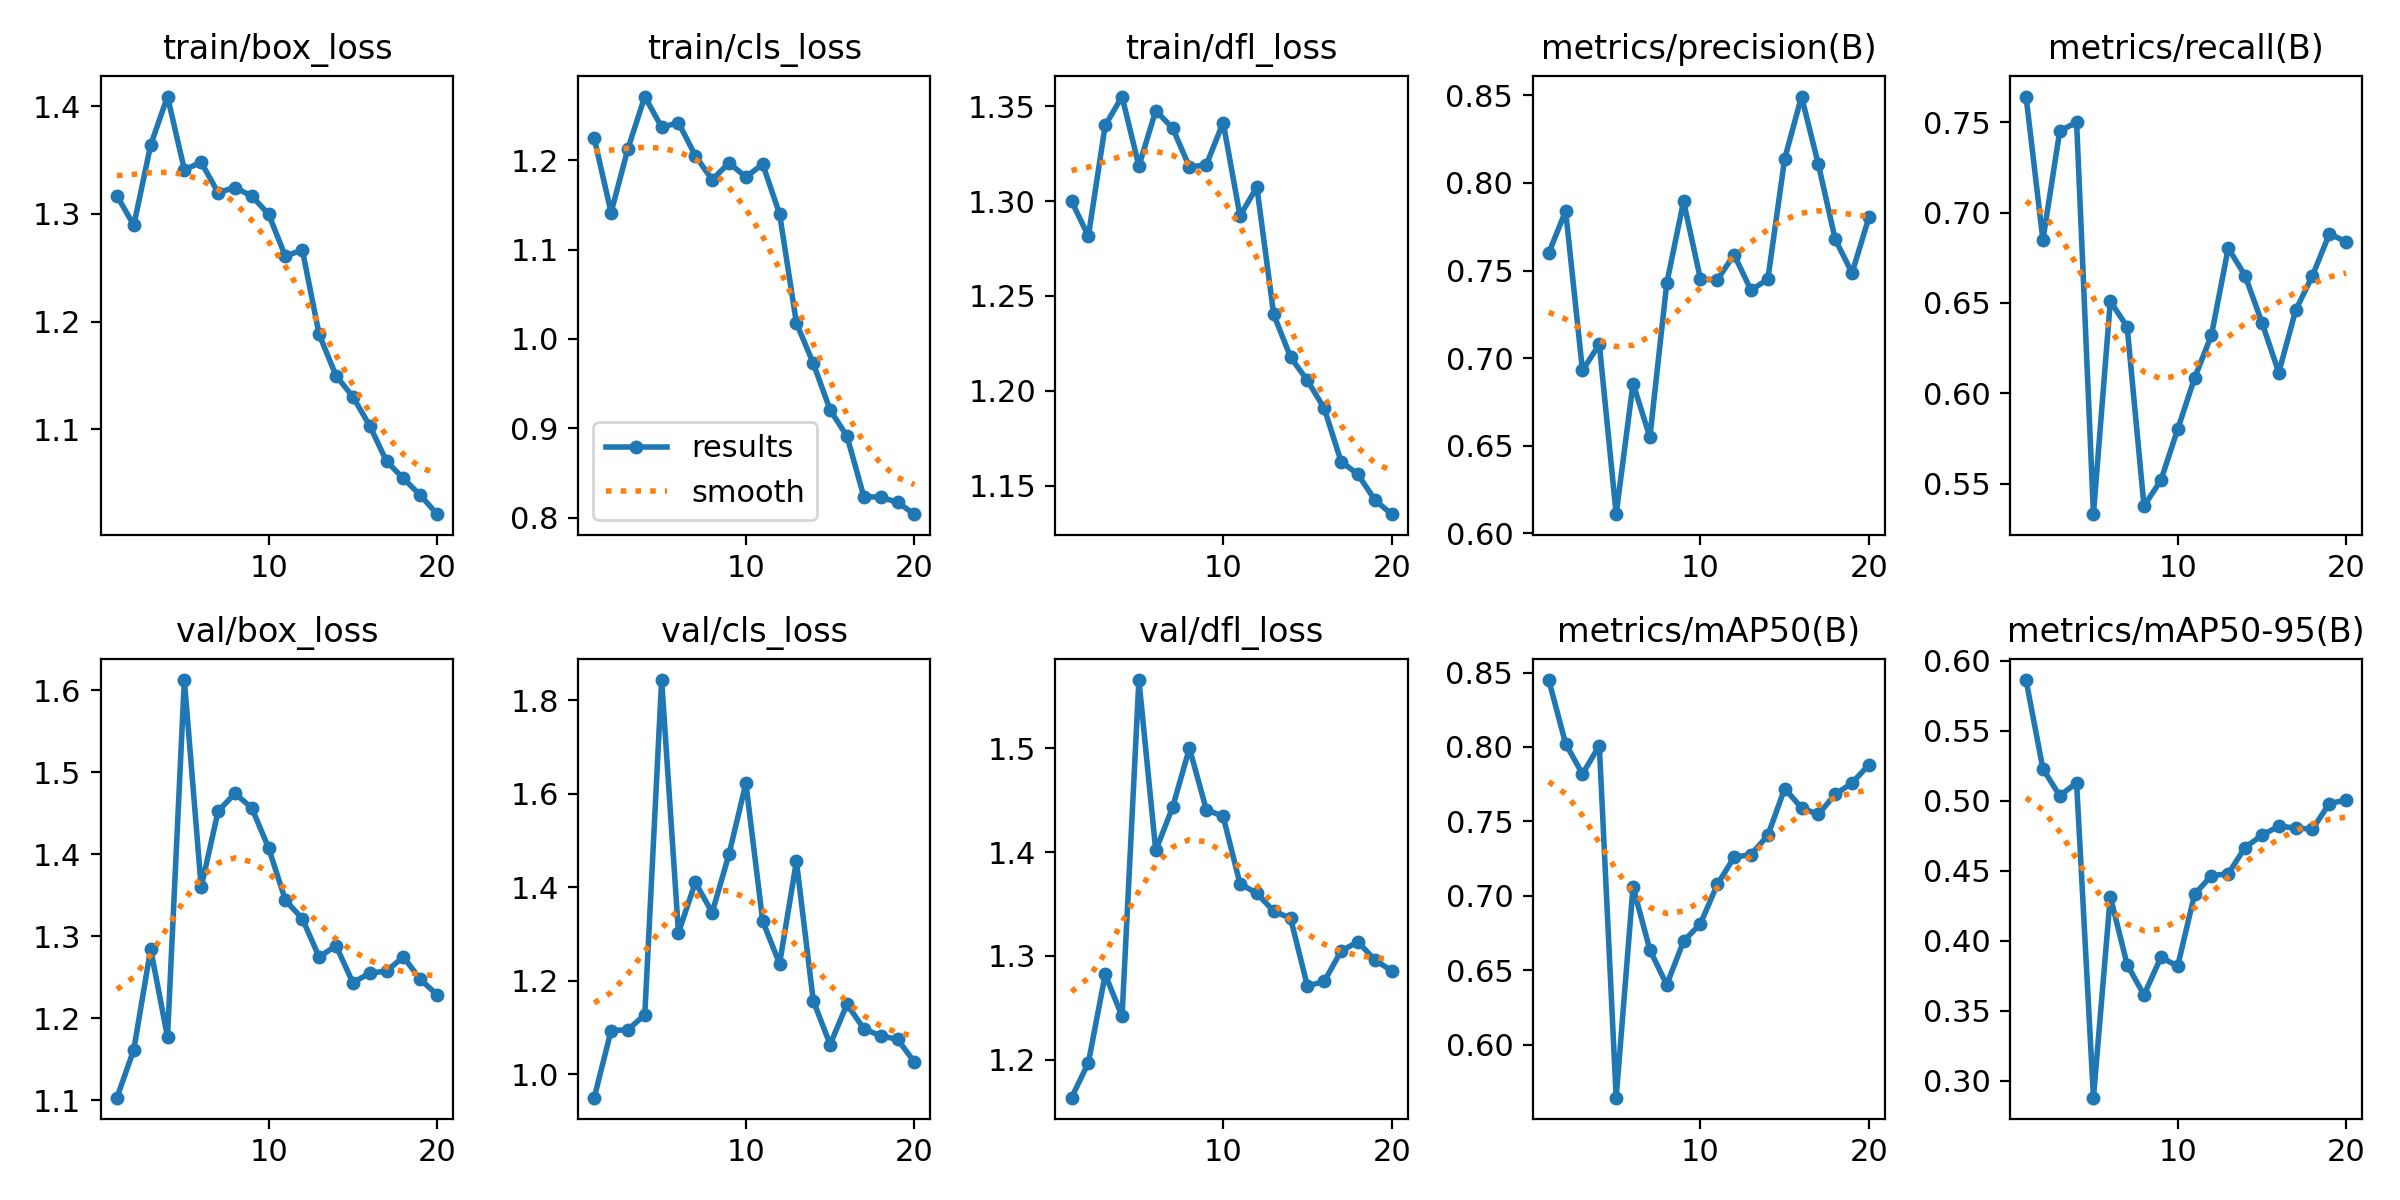

The table this chart was drawn from, first rows:
epoch, train/box_loss, train/cls_loss, train/dfl_loss, metrics/precision(B), metrics/recall(B), metrics/mAP50(B), metrics/mAP50-95(B), val/box_loss, val/cls_loss, val/dfl_loss, lr/pg0, lr/pg1, lr/pg2
1, 1.317, 1.224, 1.3, 0.76, 0.7641, 0.845, 0.5861, 1.103, 0.9501, 1.163, 0.00034, 0.00034, 0.00034
2, 1.29, 1.141, 1.282, 0.784, 0.6848, 0.8022, 0.5227, 1.162, 1.093, 1.197, 0.0006653, 0.0006653, 0.0006653
3, 1.364, 1.213, 1.34, 0.6929, 0.745, 0.7818, 0.5035, 1.284, 1.095, 1.282, 0.0009551, 0.0009551, 0.0009551
4, 1.409, 1.271, 1.355, 0.7079, 0.75, 0.8009, 0.5128, 1.177, 1.127, 1.242, 0.001209, 0.001209, 0.001209
5, 1.341, 1.237, 1.318, 0.6109, 0.5332, 0.5643, 0.2879, 1.613, 1.843, 1.566, 0.001428, 0.001428, 0.001428
6, 1.348, 1.242, 1.348, 0.6855, 0.6509, 0.706, 0.4316, 1.36, 1.303, 1.402, 0.001505, 0.001505, 0.001505
7, 1.32, 1.205, 1.338, 0.6549, 0.6368, 0.6636, 0.3829, 1.452, 1.41, 1.443, 0.001406, 0.001406, 0.001406
8, 1.325, 1.178, 1.318, 0.7426, 0.5377, 0.6402, 0.3613, 1.474, 1.346, 1.5, 0.001307, 0.001307, 0.001307
9, 1.317, 1.197, 1.319, 0.7895, 0.5519, 0.6695, 0.3881, 1.457, 1.471, 1.441, 0.001208, 0.001208, 0.001208
10, 1.3, 1.181, 1.341, 0.7451, 0.5802, 0.6812, 0.3819, 1.408, 1.623, 1.434, 0.001109, 0.001109, 0.001109
11, 1.261, 1.196, 1.292, 0.7446, 0.6085, 0.7076, 0.4331, 1.344, 1.327, 1.369, 0.00101, 0.00101, 0.00101
12, 1.267, 1.14, 1.307, 0.7591, 0.6321, 0.7259, 0.4465, 1.321, 1.236, 1.36, 0.000911, 0.000911, 0.000911
13, 1.188, 1.018, 1.24, 0.7388, 0.6804, 0.7277, 0.4479, 1.275, 1.456, 1.343, 0.000812, 0.000812, 0.000812
14, 1.15, 0.9727, 1.218, 0.745, 0.6651, 0.7406, 0.4666, 1.288, 1.157, 1.336, 0.000713, 0.000713, 0.000713
15, 1.13, 0.9206, 1.206, 0.8138, 0.6392, 0.7721, 0.4753, 1.243, 1.064, 1.271, 0.000614, 0.000614, 0.000614
16, 1.103, 0.8911, 1.191, 0.8493, 0.6115, 0.7591, 0.4818, 1.255, 1.15, 1.275, 0.000515, 0.000515, 0.000515
17, 1.07, 0.8236, 1.163, 0.8106, 0.6459, 0.7546, 0.4805, 1.258, 1.098, 1.305, 0.000416, 0.000416, 0.000416
18, 1.054, 0.8228, 1.156, 0.7678, 0.6651, 0.7682, 0.4797, 1.275, 1.082, 1.314, 0.000317, 0.000317, 0.000317
19, 1.039, 0.8172, 1.143, 0.7486, 0.6882, 0.7758, 0.498, 1.247, 1.075, 1.296, 0.000218, 0.000218, 0.000218
20, 1.021, 0.8039, 1.135, 0.7803, 0.684, 0.7882, 0.5005, 1.229, 1.026, 1.286, 0.000119, 0.000119, 0.000119
